Run: headless pygame with SDL's dummy video driver; simulated clock (each Clock.tick advances the game by its frame time, no real sleeping); random seed 0; keys injected as events and as key.get_pressed() state; no mouse input.
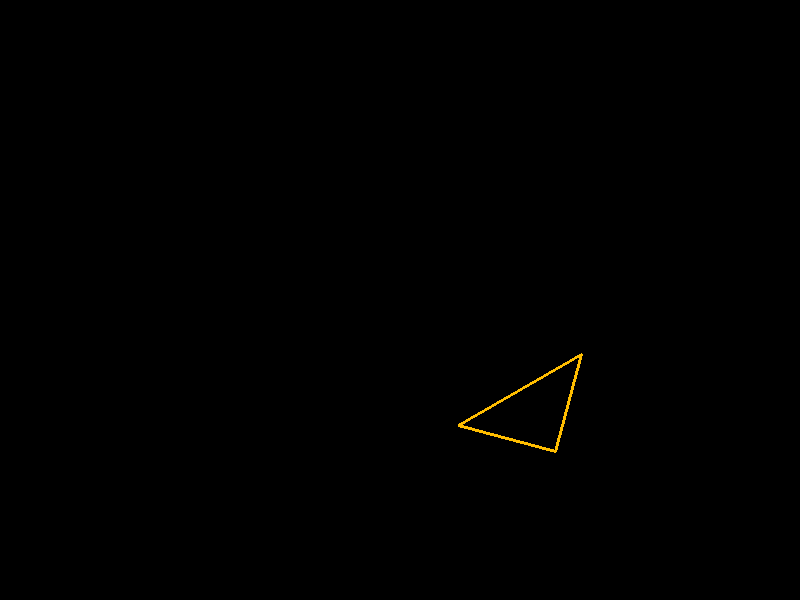
Frame 1 of 4 · flips 1–60 · no input
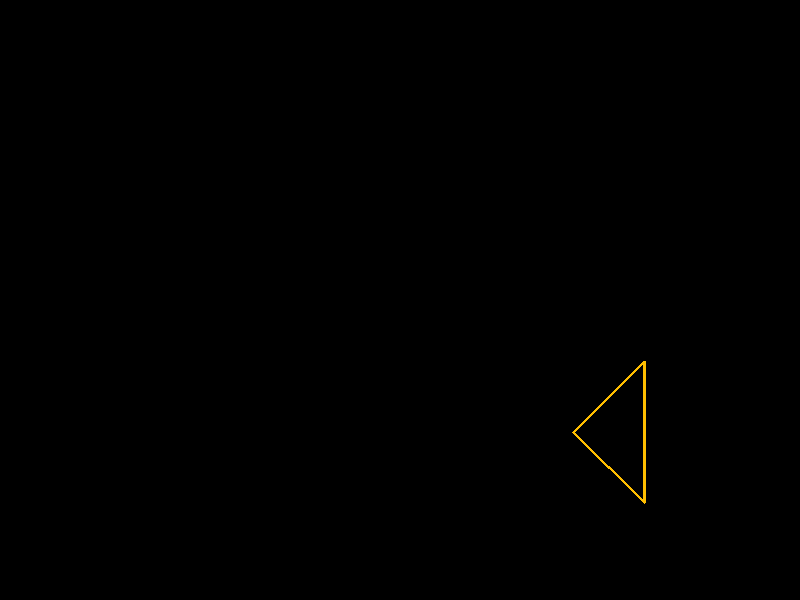
Frame 2 of 4 · flips 61–180 · tapped SPACE, RETURN · held RIGHT (→), D
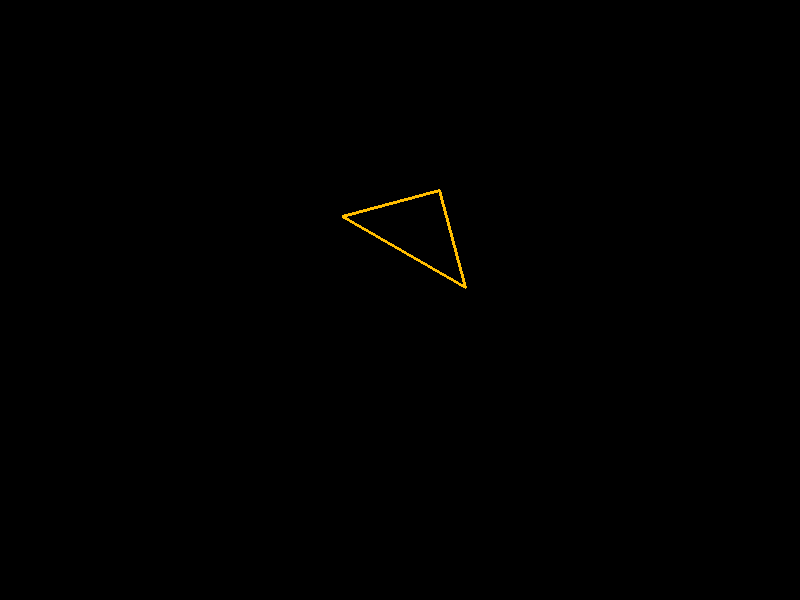
Frame 3 of 4 · flips 181–300 · held DOWN (↓), S
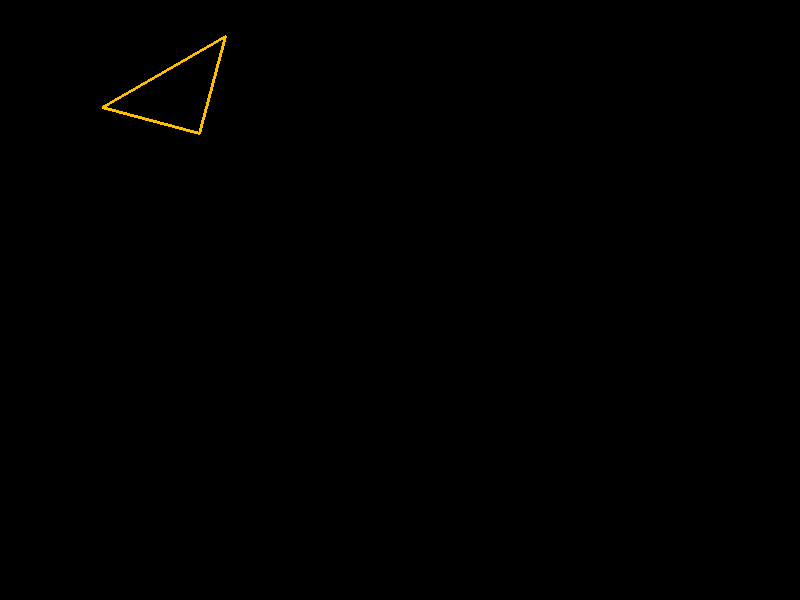
Frame 4 of 4 · flips 301–420 · held LEFT (←), A, UP (↑), W

The pygame program that drew these frames:

import pygame as pg
from pygame.math import Vector2

pg.init()
# const
SCREEN_W = 800
SCREEN_H = 600
FPS = 60

screen = pg.display.set_mode((SCREEN_W, SCREEN_H))
clock = pg.time.Clock()

poz = Vector2(SCREEN_W // 2, SCREEN_H // 2)
velicina = Vector2(100, 100)
brzina = Vector2(2, 1.5)
ugao = 45
brzina_rotacije = 1

def update():
    global poz, brzina, ugao
    poz += brzina
    if poz.x - velicina.x/2 < 0 or poz.x + velicina.x > SCREEN_W:
        brzina.x = -brzina.x
    if poz.y - velicina.y/2 < 0 or poz.y + velicina.y > SCREEN_H:
        brzina.y = -brzina.y
    ugao += brzina_rotacije

def draw():
    screen.fill((0, 0, 0))
    centar = poz
    pol = velicina / 2
    osnovne_tacke = [
        Vector2(-pol.x, -pol.y), # gore levo
        Vector2(pol.x, -pol.y),  # gore desno
        Vector2(velicina.x // 2, pol.y),  # dole levo
        # Vector2(+pol.x, pol.y)   # dole desno
    ]

    rotirane_tacke = []
    for tacka in osnovne_tacke:
        rotirane_tacke.append(tacka.rotate(ugao))
    nove_tacke = []
    for tacka in rotirane_tacke:
        nove_tacke.append(tacka + centar)
    pg.draw.polygon(screen, (255, 190, 0), nove_tacke, width=3)

running = True
while running:
    for event in pg.event.get():
        if event.type == pg.QUIT:
            running = False

    update()
    draw()

    pg.display.flip()
    clock.tick(FPS)
pg.quit()
